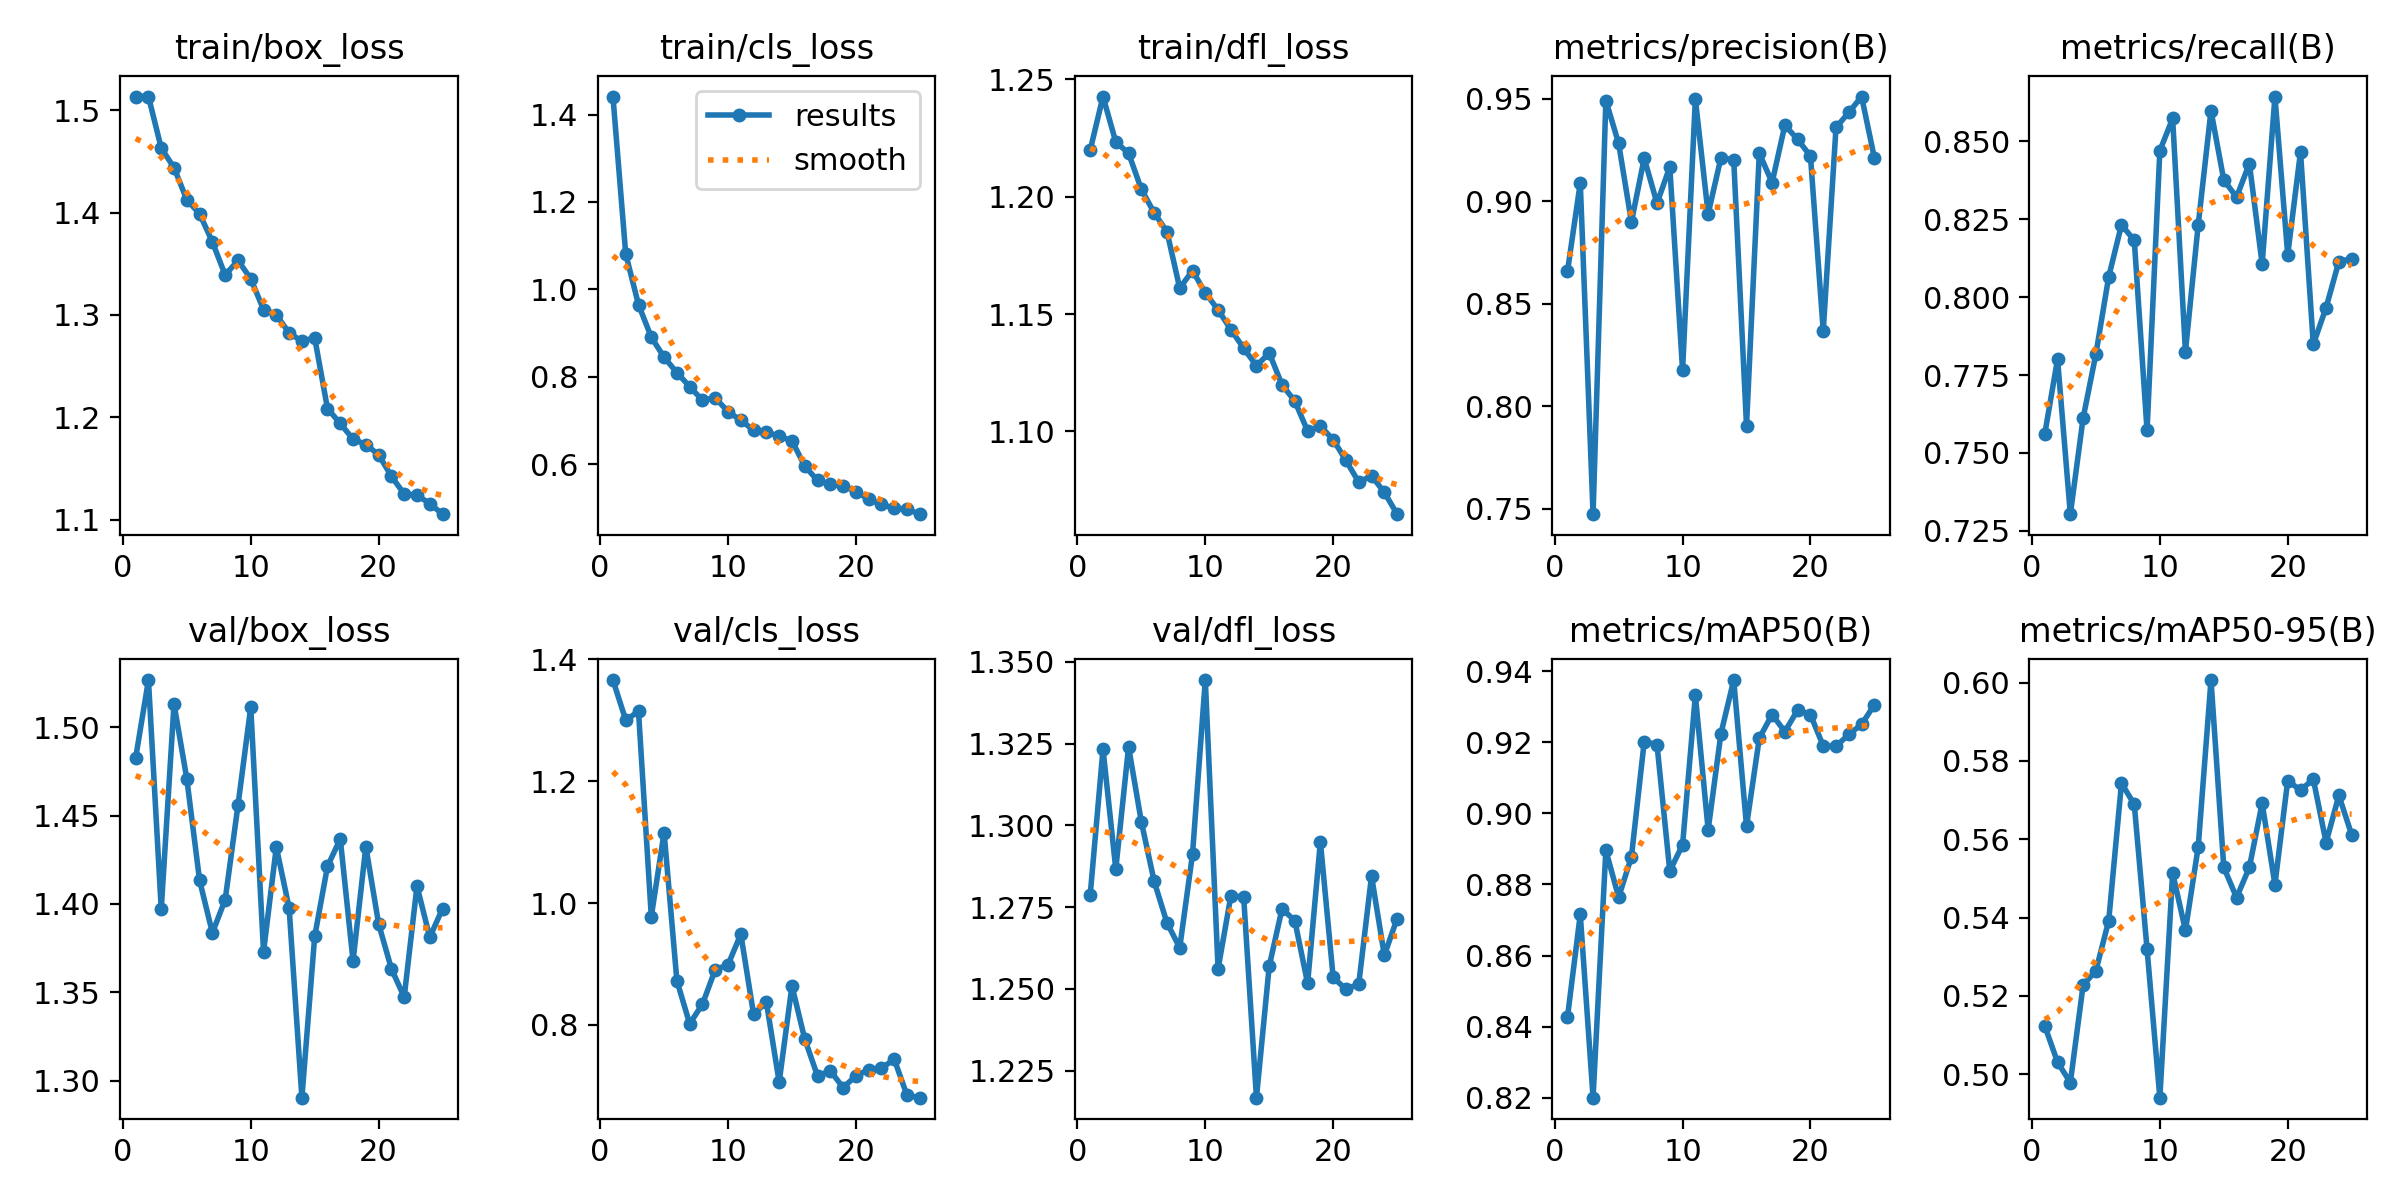

Values plotted in this chart, from the file beside it:
epoch, time, train/box_loss, train/cls_loss, train/dfl_loss, metrics/precision(B), metrics/recall(B), metrics/mAP50(B), metrics/mAP50-95(B), val/box_loss, val/cls_loss, val/dfl_loss, lr/pg0, lr/pg1, lr/pg2
1, 741.6, 1.513, 1.441, 1.22, 0.8658, 0.7561, 0.8427, 0.5123, 1.483, 1.366, 1.279, 0.000664, 0.000664, 0.000664
2, 1298, 1.513, 1.081, 1.243, 0.9089, 0.7801, 0.8715, 0.503, 1.527, 1.301, 1.323, 0.001278, 0.001278, 0.001278
3, 1916, 1.463, 0.9648, 1.223, 0.7473, 0.7304, 0.82, 0.4979, 1.397, 1.315, 1.287, 0.001839, 0.001839, 0.001839
4, 2594, 1.444, 0.8904, 1.219, 0.9491, 0.7612, 0.8896, 0.5227, 1.513, 0.9778, 1.324, 0.001762, 0.001762, 0.001762
5, 3294, 1.413, 0.8447, 1.203, 0.9282, 0.7818, 0.8764, 0.5264, 1.471, 1.116, 1.301, 0.001683, 0.001683, 0.001683
6, 3991, 1.399, 0.8094, 1.193, 0.8899, 0.8065, 0.8877, 0.5392, 1.413, 0.8726, 1.283, 0.001604, 0.001604, 0.001604
7, 4602, 1.371, 0.7775, 1.185, 0.921, 0.8232, 0.9202, 0.5743, 1.384, 0.8017, 1.27, 0.001525, 0.001525, 0.001525
8, 5285, 1.339, 0.7462, 1.161, 0.899, 0.8182, 0.9193, 0.5689, 1.402, 0.8338, 1.263, 0.001446, 0.001446, 0.001446
9, 5990, 1.353, 0.7519, 1.169, 0.9167, 0.7572, 0.8838, 0.5319, 1.456, 0.8905, 1.291, 0.001366, 0.001366, 0.001366
10, 6715, 1.335, 0.7199, 1.159, 0.8176, 0.8469, 0.8911, 0.494, 1.511, 0.8986, 1.344, 0.001287, 0.001287, 0.001287
11, 7453, 1.305, 0.7005, 1.152, 0.9498, 0.8572, 0.9332, 0.5514, 1.373, 0.9488, 1.256, 0.001208, 0.001208, 0.001208
12, 8167, 1.3, 0.6778, 1.143, 0.8937, 0.7825, 0.8953, 0.5367, 1.432, 0.8172, 1.278, 0.001129, 0.001129, 0.001129
13, 8727, 1.282, 0.674, 1.135, 0.9212, 0.8232, 0.9224, 0.5581, 1.398, 0.8372, 1.278, 0.00105, 0.00105, 0.00105
14, 9296, 1.274, 0.6633, 1.128, 0.9201, 0.8597, 0.9375, 0.6007, 1.29, 0.7059, 1.217, 0.0009704, 0.0009704, 0.0009704
15, 9871, 1.278, 0.6536, 1.133, 0.7904, 0.8375, 0.8964, 0.5528, 1.382, 0.8638, 1.257, 0.0008912, 0.0008912, 0.0008912
16, 10439, 1.209, 0.5955, 1.12, 0.9234, 0.832, 0.9211, 0.5451, 1.421, 0.7766, 1.274, 0.000812, 0.000812, 0.000812
17, 11007, 1.194, 0.5628, 1.113, 0.9091, 0.8428, 0.9278, 0.5528, 1.437, 0.716, 1.271, 0.0007328, 0.0007328, 0.0007328
18, 11560, 1.179, 0.5538, 1.1, 0.9371, 0.8106, 0.923, 0.5692, 1.368, 0.7245, 1.252, 0.0006536, 0.0006536, 0.0006536
19, 12114, 1.173, 0.5506, 1.102, 0.9301, 0.8643, 0.9291, 0.5484, 1.432, 0.6968, 1.295, 0.0005744, 0.0005744, 0.0005744
20, 12701, 1.163, 0.5372, 1.096, 0.922, 0.8136, 0.9277, 0.575, 1.389, 0.7162, 1.254, 0.0004952, 0.0004952, 0.0004952
21, 13327, 1.142, 0.5199, 1.088, 0.8367, 0.8465, 0.919, 0.5725, 1.363, 0.7265, 1.25, 0.000416, 0.000416, 0.000416
22, 13978, 1.125, 0.5077, 1.078, 0.936, 0.7848, 0.9188, 0.5754, 1.347, 0.7289, 1.252, 0.0003368, 0.0003368, 0.0003368
23, 14631, 1.124, 0.4992, 1.081, 0.9433, 0.7966, 0.9222, 0.5592, 1.41, 0.7432, 1.285, 0.0002576, 0.0002576, 0.0002576
24, 15180, 1.116, 0.4967, 1.074, 0.951, 0.8114, 0.925, 0.5712, 1.381, 0.6841, 1.26, 0.0001784, 0.0001784, 0.0001784
25, 15717, 1.105, 0.4855, 1.065, 0.9211, 0.8123, 0.9305, 0.5612, 1.397, 0.6803, 1.272, 9.92e-05, 9.92e-05, 9.92e-05
